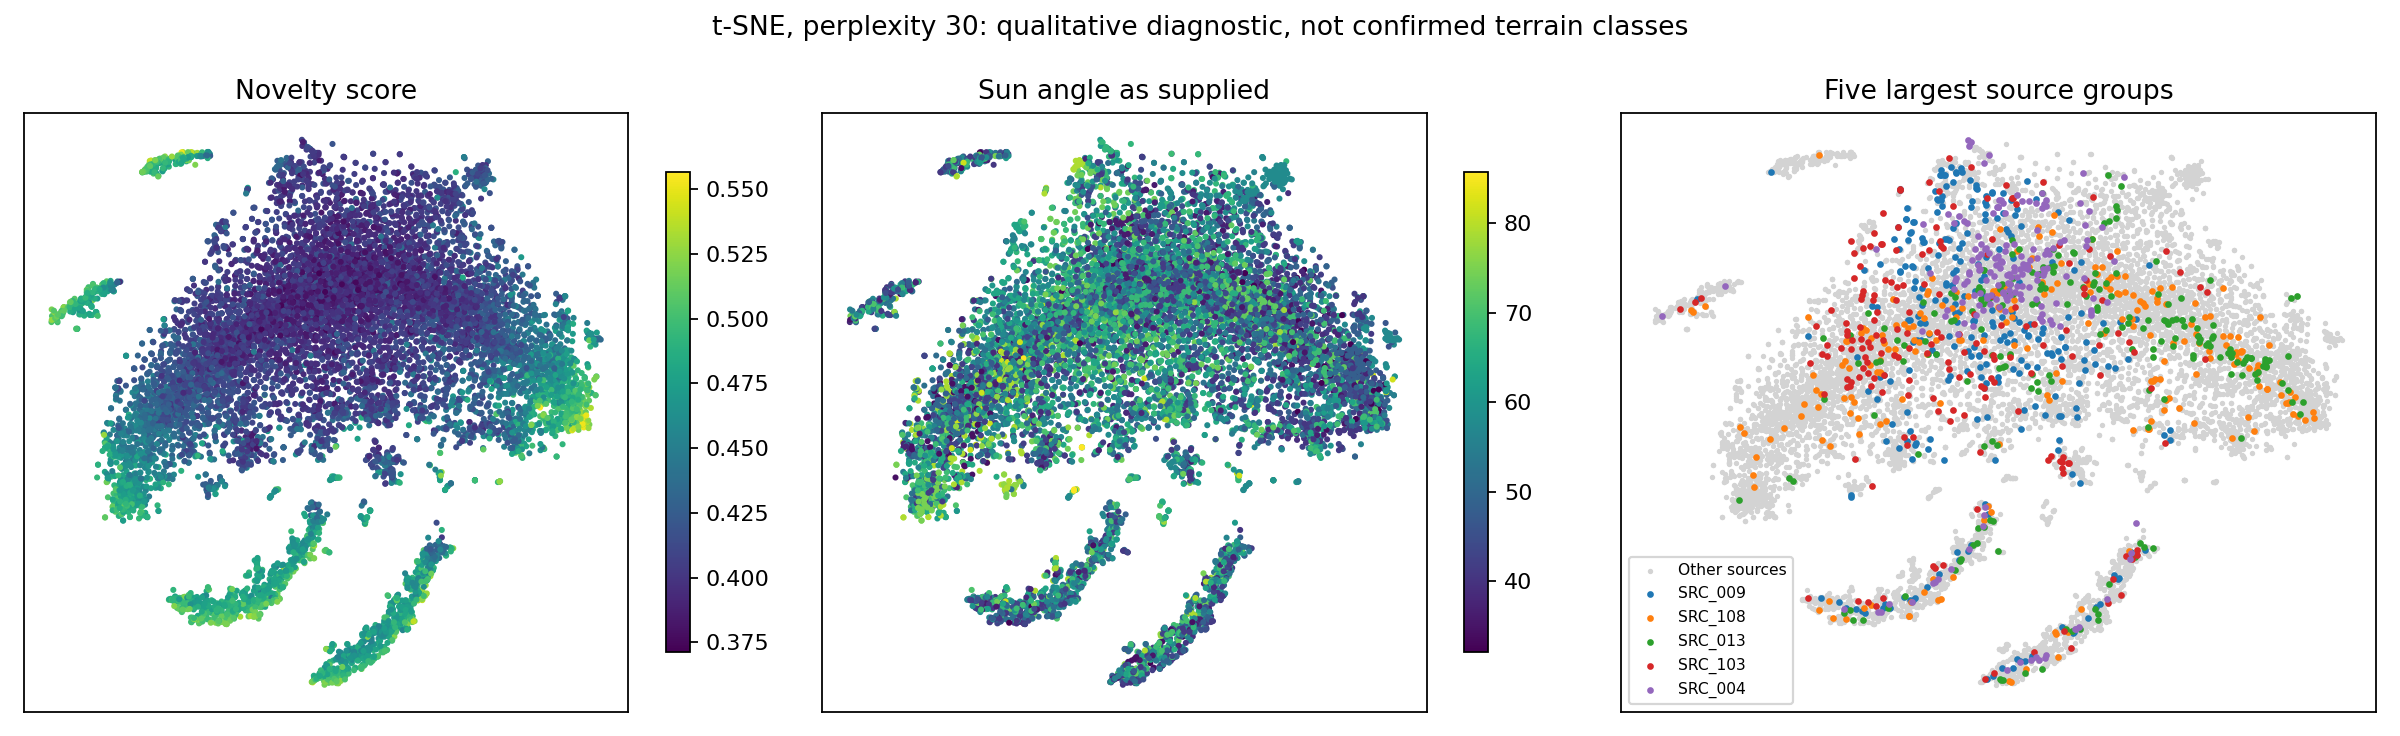

Data behind this chart, as committed beside it:
filename, x, y
sample_00001.jpg, 20.92, 39.5
sample_00002.jpg, -2.163, -1.336
sample_00003.jpg, -24.54, -18.71
sample_00004.jpg, 35.36, 18.74
sample_00005.jpg, -29.99, 7.625
sample_00006.jpg, 65, -7.245
sample_00007.jpg, 13.05, 1.653
sample_00008.jpg, 6.836, -4.397
sample_00009.jpg, -11.27, 18.4
sample_00010.jpg, -5.984, -40.71
sample_00011.jpg, -61.79, -18.37
sample_00012.jpg, -4.528, -32.05
sample_00013.jpg, 28.74, 42.92
sample_00014.jpg, -12.63, 18.83
sample_00015.jpg, -12.99, 4.339
sample_00016.jpg, 3.513, -70.73
sample_00017.jpg, -12.21, 24.44
sample_00018.jpg, -11.78, -44.47
sample_00019.jpg, 14.69, 22.27
sample_00020.jpg, 20.05, 11.97
sample_00021.jpg, 13.54, -9.62
sample_00022.jpg, -15.92, 10.74
sample_00023.jpg, -5.074, 0.2498
sample_00024.jpg, 5.632, 10.71
sample_00025.jpg, 4.714, -67.22
sample_00026.jpg, -0.5327, -25.45
sample_00027.jpg, 3.617, -70.87
sample_00028.jpg, 31.9, 26.05
sample_00029.jpg, 49.64, 11.25
sample_00030.jpg, 25.03, 10.41
sample_00031.jpg, 7.8, 44.43
sample_00032.jpg, -38.16, -19.58
sample_00033.jpg, -51.12, -0.5715
sample_00034.jpg, 62.93, 13.01
sample_00035.jpg, 8.081, 22.61
sample_00036.jpg, 58.1, 13.17
sample_00037.jpg, 3.776, 5.889
sample_00038.jpg, 42.24, 1.893
sample_00039.jpg, -1.354, -73.34
sample_00040.jpg, 54.91, 4.421
sample_00041.jpg, -13.44, 48.67
sample_00042.jpg, -50.2, -27.57
sample_00043.jpg, 56.74, 1.066
sample_00044.jpg, -0.5685, 9.24
sample_00045.jpg, -27.15, -52.74
sample_00046.jpg, -51.61, -28.09
sample_00047.jpg, -0.2777, 1.892
sample_00048.jpg, -6.055, 27.75
sample_00049.jpg, -42.87, 11.19
sample_00050.jpg, 12.74, -64.84
sample_00051.jpg, 37.92, 36.92
sample_00052.jpg, -0.1631, 18.42
sample_00053.jpg, 22.75, 8.736
sample_00054.jpg, -36.45, -8.531
sample_00055.jpg, -15.44, 49.4
sample_00056.jpg, 21.28, -5.492
sample_00057.jpg, -20.68, -48.83
sample_00058.jpg, -26.75, 0.3671
sample_00059.jpg, 31.66, 20.39
sample_00060.jpg, 2.322, 6.557
... 10,362 more rows
